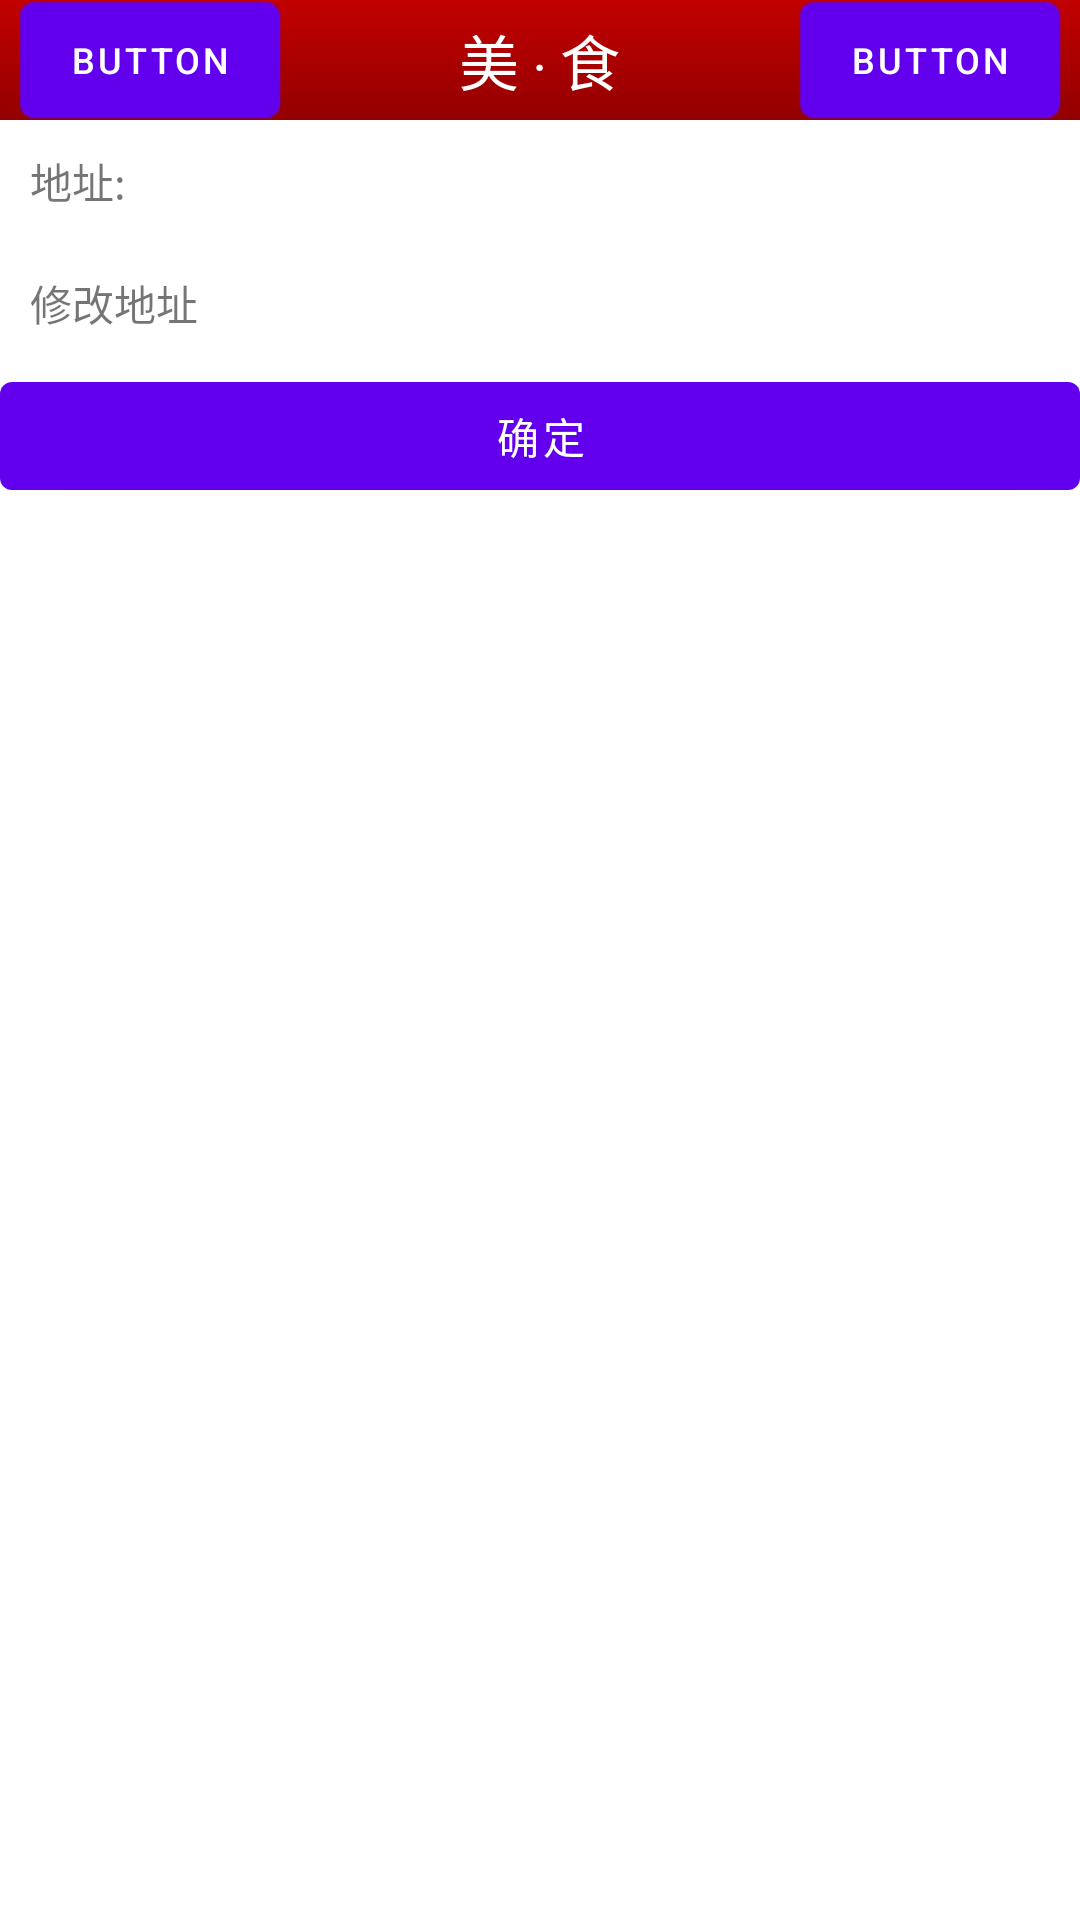

Layout XML and referenced resources for this Android screen:
<!-- AndroidManifest.xml: fallback theme Theme.MaterialComponents.DayNight.NoActionBar -->
<!-- res/layout/activity_submit_order.xml -->
<?xml version="1.0" encoding="utf-8"?>
<LinearLayout xmlns:android="http://schemas.android.com/apk/res/android"
    android:layout_width="match_parent"
    android:layout_height="match_parent"
    android:orientation="vertical" >

    <include layout="@layout/header" />

    <LinearLayout
        android:layout_width="fill_parent"
        android:layout_height="wrap_content"
        android:padding="10dp" >

        <TextView
            android:layout_width="wrap_content"
            android:layout_height="fill_parent"
            android:text="@string/address" />

        <TextView
            android:id="@+id/address"
            android:layout_width="wrap_content"
            android:layout_height="fill_parent" />
    </LinearLayout>

    <TextView
        android:id="@+id/modifyAddress"
        android:layout_width="fill_parent"
        android:layout_height="wrap_content"
        android:text="@string/modify_address"
        android:padding="10dp" />

    <Button
        android:id="@+id/submit"
        android:layout_width="fill_parent"
        android:layout_height="wrap_content"
        android:text="@string/confirm" />

</LinearLayout>
<!-- res/layout/header.xml (included above) -->
<?xml version="1.0" encoding="utf-8"?>
<RelativeLayout xmlns:android="http://schemas.android.com/apk/res/android"
    android:layout_width="fill_parent"
    android:layout_height="40dip"
    android:background="@drawable/shape_title"
    android:orientation="vertical" >

    <Button
        android:layout_width="wrap_content"
        android:layout_height="wrap_content"
        android:layout_centerVertical="true"
        android:layout_marginLeft="6.0dip"
        android:background="@drawable/selector_btn_header"
        android:gravity="center"
        android:text="Button"
        android:textColor="@color/white"
        android:textSize="12.0sp" />

    <TextView
        android:layout_width="wrap_content"
        android:layout_height="40dip"
        android:layout_centerInParent="true"
        android:gravity="center"
        android:text="@string/home_title"
        android:textColor="@color/white"
        android:textSize="20.0sp" />

    <Button
        android:layout_width="wrap_content"
        android:layout_height="wrap_content"
        android:layout_alignParentRight="true"
        android:layout_centerVertical="true"
        android:layout_marginRight="6.0dip"
        android:background="@drawable/selector_btn_header"
        android:gravity="center"
        android:text="Button"
        android:textColor="@color/white"
        android:textSize="12.0sp" />

</RelativeLayout>
<!-- resources referenced by this layout -->
<resources>
  <color name="white">#ffffffff</color>
  <!-- drawable selector_btn_header (drawable) -->
  <?xml version="1.0" encoding="utf-8"?>
  <selector xmlns:android="http://schemas.android.com/apk/res/android">
  
      <item android:drawable="@drawable/btn_header_selected" android:state_focused="false" android:state_pressed="false" android:state_selected="false"/>
      <item android:drawable="@drawable/btn_header_press" android:state_focused="false" android:state_pressed="false" android:state_selected="true"/>
      <item android:drawable="@drawable/btn_header_press" android:state_focused="true" android:state_pressed="false" android:state_selected="false"/>
      <item android:drawable="@drawable/btn_header_press" android:state_focused="true" android:state_pressed="false" android:state_selected="true"/>
      <item android:drawable="@drawable/btn_header_press" android:state_pressed="true"/>
  
  </selector>
  <!-- drawable shape_title (drawable) -->
  <?xml version="1.0" encoding="utf-8"?>
  <shape xmlns:android="http://schemas.android.com/apk/res/android" >
  
      <gradient
          android:angle="270"
          android:endColor="#ff930000"
          android:startColor="#ffc20000" />
  
  </shape>
  <string name="address">地址:</string>
  <string name="confirm">确定</string>
  <string name="home_title">美 ‧ 食</string>
  <string name="modify_address">修改地址</string>
</resources>
